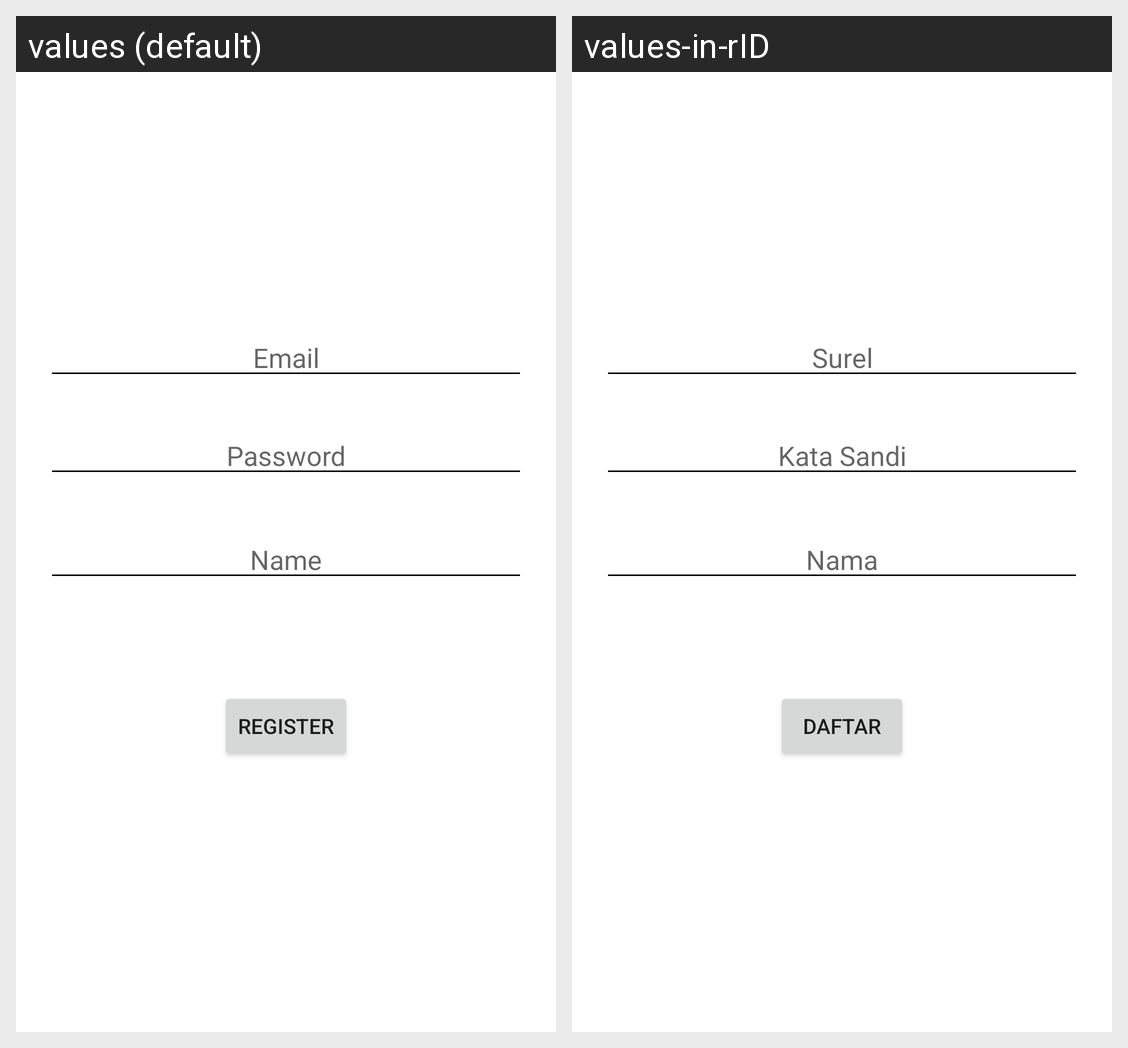

This grid shows one Android layout under two languages. Give, for every string resource on the screen, its name, the default text and each shown locale's text.
Android screen res/layout/activity_register.xml rendered under 2 locales, left to right: values (default), values-in-rID. Device: Nexus 5 (rendered at 1080×1920; each locale shown at half size, 540×960, under a caption strip naming it); theme Theme.Konnect.
Strings drawn on this screen, with the default value and each locale's value (text and hints the layout hard-codes, and strings that could not be matched under every locale, appear in the picture but are not listed):

email
  values: Email
  values-in-rID: Surel

password
  values: Password
  values-in-rID: Kata Sandi

name
  values: Name
  values-in-rID: Nama

register
  values: Register
  values-in-rID: Daftar
